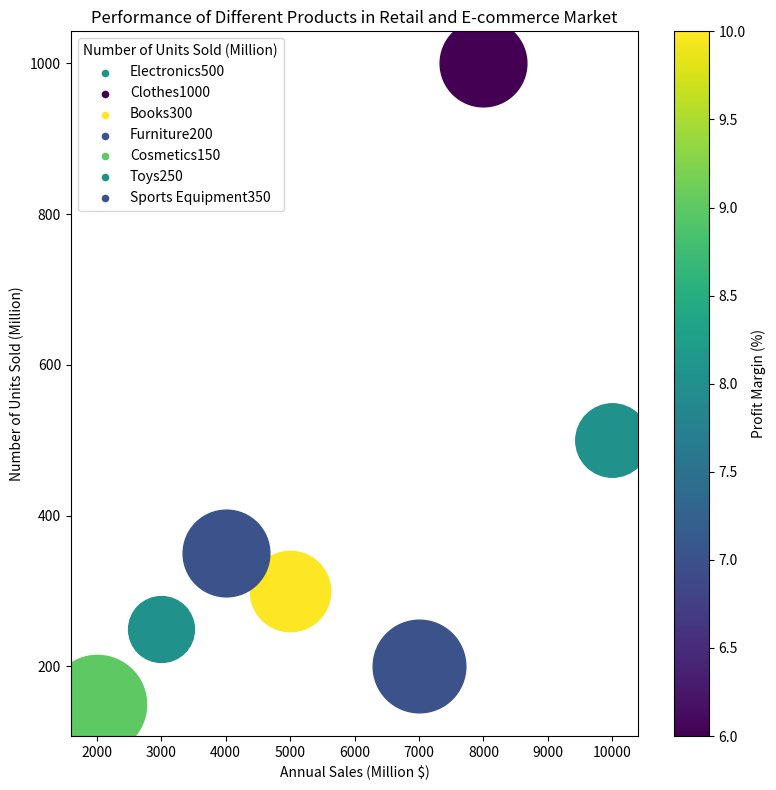

Here is the Python script that generated this plot: (Note: this script raises an exception after producing the figure.)
import matplotlib.pyplot as plt
from matplotlib import cm
from matplotlib import colors
import numpy as np


data_str = '''Product,Annual Sales (Million $),Number of Units Sold (Million),Profit Margin (%),Customer Satisfaction (Score)
Electronics,10000,500,20,8
Clothes,8000,1000,30,6
Books,5000,300,25,10
Furniture,7000,200,35,7
Cosmetics,2000,150,40,9
Toys,3000,250,15,8
Sports Equipment,4000,350,30,7'''

# Transform the data
data_lines = data_str.split('\n')
data_labels = data_lines[0].split(',')
data_lines = data_lines[1:]
line_labels = [line.split(',')[0] + str(line.split(',')[2]) for line in data_lines]
data = np.array([[int(val) for val in line.split(',')[1:]] for line in data_lines])

# Create figure
fig, ax = plt.subplots(figsize=(8, 8))

# Create a colormap
cmap = plt.get_cmap("viridis")

# Normalize data for the scatter plot
norm = colors.Normalize(vmin=data[:, 3].min(), vmax=data[:, 3].max())
sm = cm.ScalarMappable(norm=norm, cmap=cmap)

# Plot the data
for i in range(len(data)):
    color = sm.to_rgba(data[i, 3])
    size = 600 + 4400 * (data[i, 2] / data[:, 2].max())
    ax.scatter(data[i, 0], data[i, 1], color=color, s=size, label=None)
    ax.scatter([], [], color=color, s=20, label=line_labels[i])

ax.legend(title=data_labels[2])

# Add a color bar
cb = plt.colorbar(sm, ax=ax)
cb.set_label(data_labels[3])

# Set labels and title
ax.set_xlabel(data_labels[1])
ax.set_ylabel(data_labels[2])
plt.title('Performance of Different Products in Retail and E-commerce Market')

plt.tight_layout()
plt.savefig('/cpfs01/user/yehancheng/workspace/datasets/SimChartV2/demo/bubble/png/292_202312310045.png')
plt.clf()
